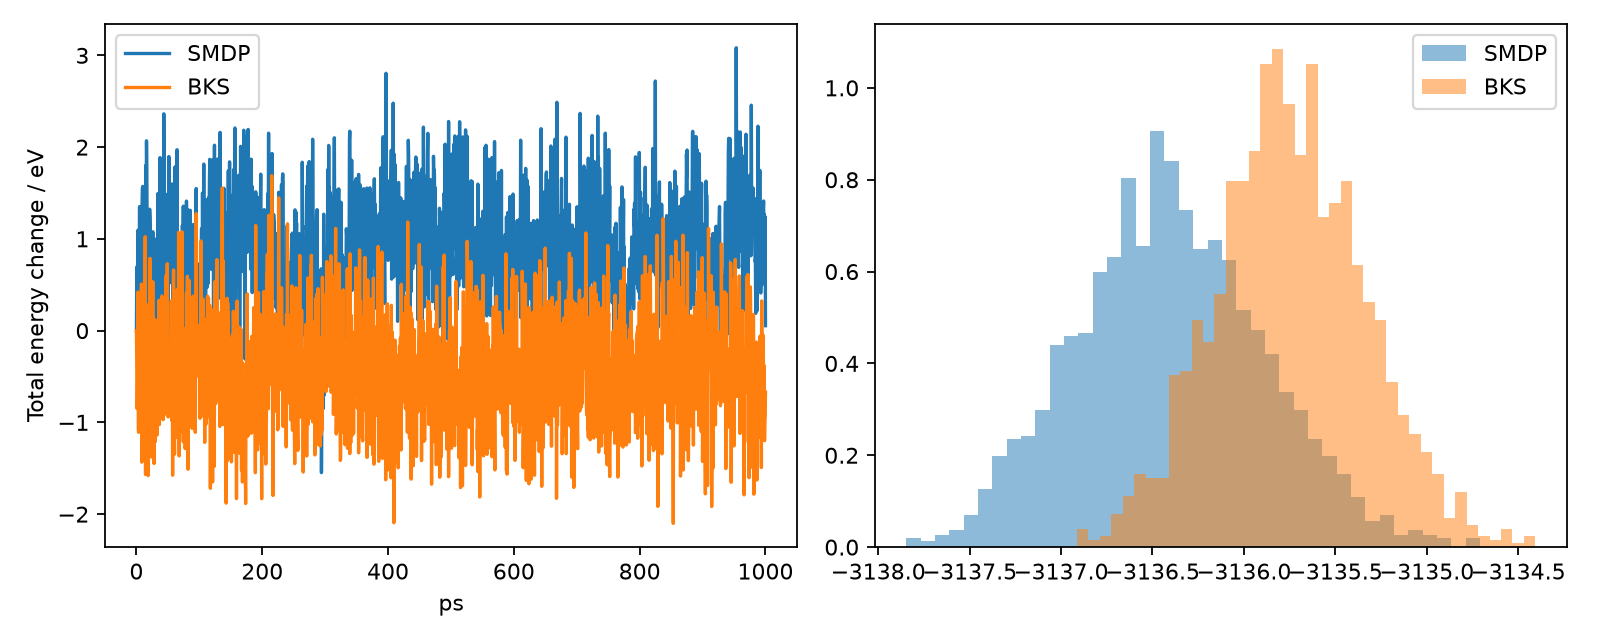

The table this chart was drawn from, first rows:
time_fs, SMDP_PE_eV, reference_PE_eV, SMDP_total_eV, reference_total_eV, SMDP_KE_eV, reference_KE_eV
0.0, -3137, -3135, -3131, -3129, 6.173, 6.222
480.0, -3137, -3136, -3131, -3129, 6.774, 6.243
990.0, -3137, -3135, -3130, -3130, 6.184, 5.579
1500, -3137, -3136, -3131, -3130, 6.122, 5.906
1980, -3137, -3136, -3130, -3130, 6.372, 6.591
2490, -3137, -3135, -3130, -3129, 6.656, 6.236
3000, -3137, -3136, -3130, -3130, 6.299, 6.093
3480, -3137, -3136, -3130, -3130, 6.643, 5.808
3990, -3136, -3136, -3130, -3130, 6.437, 6.145
4500, -3137, -3136, -3130, -3130, 6.06, 6.331
4980, -3136, -3135, -3130, -3129, 6.627, 6.2
5490, -3136, -3135, -3131, -3129, 5.255, 6.03
6000, -3136, -3136, -3130, -3130, 6.317, 5.888
6480, -3137, -3136, -3130, -3129, 6.42, 6.839
6990, -3136, -3136, -3130, -3130, 5.973, 5.954
7500, -3136, -3136, -3130, -3129, 6.023, 6.458
7980, -3136, -3135, -3130, -3129, 6.126, 6.543
8490, -3137, -3136, -3130, -3130, 6.737, 5.468
9000, -3136, -3135, -3130, -3129, 6.077, 6.384
9480, -3135, -3136, -3129, -3130, 5.756, 6.142
9990, -3136, -3136, -3129, -3129, 6.763, 6.692
10500, -3137, -3136, -3131, -3130, 5.34, 6.416
10980, -3137, -3136, -3131, -3130, 6.202, 5.807
11490, -3136, -3136, -3130, -3130, 6.295, 5.921
12000, -3136, -3136, -3130, -3129, 6.785, 6.708
12480, -3137, -3136, -3130, -3130, 7.374, 6.073
12990, -3136, -3135, -3130, -3129, 6.367, 6.282
13500, -3137, -3136, -3130, -3128, 6.305, 7.256
13980, -3136, -3135, -3130, -3128, 5.754, 6.884
14490, -3137, -3136, -3131, -3131, 5.929, 5.724
15000, -3136, -3136, -3129, -3130, 6.417, 6.415
15480, -3136, -3135, -3130, -3129, 6.097, 6.527
15990, -3136, -3136, -3129, -3130, 6.845, 5.579
16500, -3136, -3136, -3129, -3129, 7.154, 6.534
16980, -3136, -3136, -3130, -3129, 6.15, 6.778
17490, -3136, -3136, -3130, -3129, 6.198, 7.177
18000, -3137, -3136, -3131, -3129, 6.119, 6.999
18480, -3136, -3136, -3130, -3131, 6.221, 5.666
18990, -3136, -3137, -3131, -3131, 5.595, 6.156
19500, -3136, -3136, -3130, -3130, 5.87, 6.127
19980, -3137, -3136, -3130, -3129, 6.508, 6.818
20490, -3137, -3136, -3131, -3130, 6.099, 6.119
21000, -3136, -3136, -3130, -3130, 6.739, 6.13
21510, -3136, -3135, -3130, -3128, 6.572, 6.871
21990, -3137, -3136, -3130, -3129, 6.769, 7.096
22500, -3137, -3136, -3131, -3129, 5.675, 6.885
23010, -3137, -3135, -3131, -3129, 6.267, 6.626
23490, -3137, -3136, -3130, -3130, 6.614, 6.113
24000, -3137, -3135, -3132, -3129, 5.714, 5.82
24510, -3136, -3136, -3130, -3130, 6.021, 5.778
24990, -3137, -3135, -3130, -3129, 6.468, 6.116
25500, -3137, -3136, -3131, -3129, 6.013, 6.39
26010, -3136, -3136, -3130, -3129, 6.538, 7.236
26490, -3137, -3136, -3130, -3130, 6.75, 6.154
27000, -3136, -3136, -3130, -3129, 6.386, 6.588
27510, -3137, -3136, -3131, -3129, 6.337, 6.424
27990, -3137, -3137, -3131, -3131, 6.096, 6.076
28500, -3137, -3136, -3131, -3129, 5.904, 6.214
29010, -3137, -3136, -3130, -3129, 6.975, 6.841
29490, -3137, -3135, -3130, -3129, 6.771, 6.091
... 1,940 more rows
